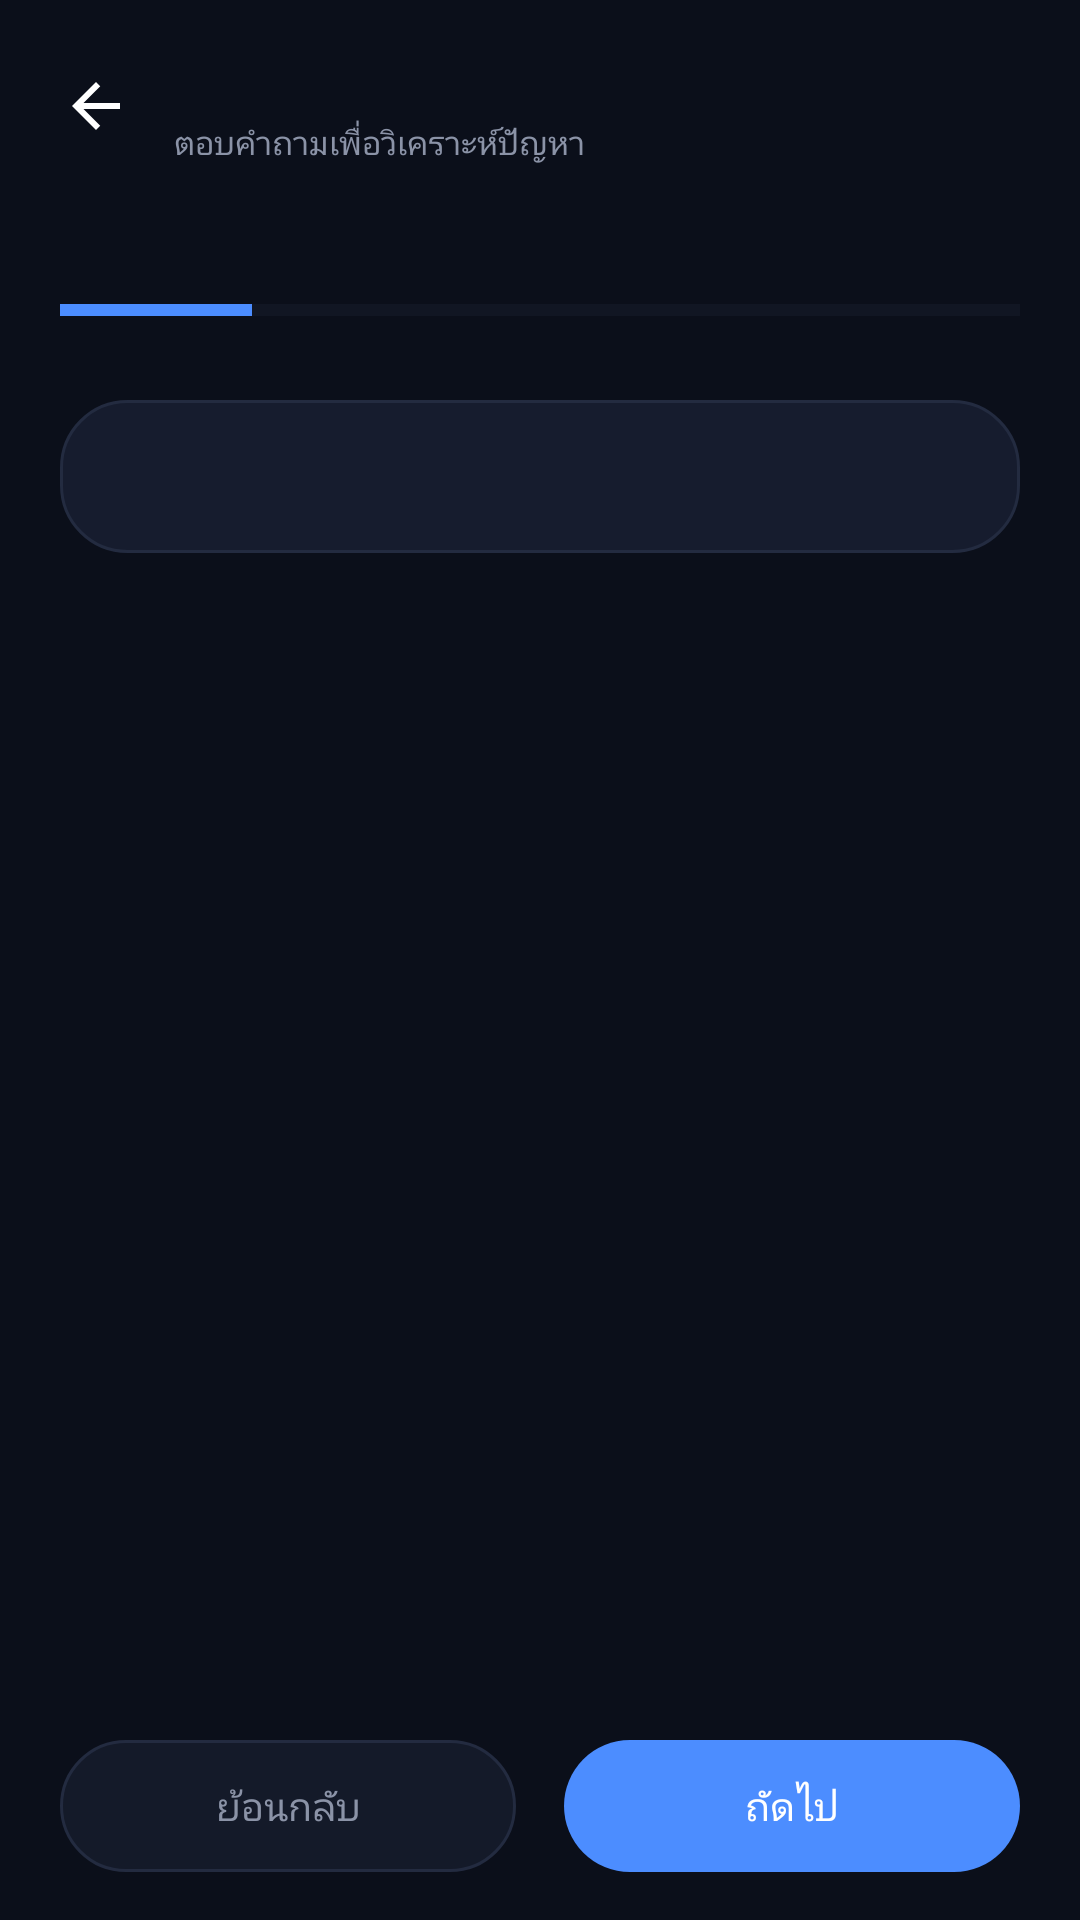

Here is an Android app screen rendered from its layout file. Give the layout XML and the strings, colors and styles it references.
<!-- AndroidManifest.xml: activity theme Theme.CircuitDoctor -->
<!-- res/layout/activity_diagnosis_quiz.xml -->
<?xml version="1.0" encoding="utf-8"?>
<LinearLayout xmlns:android="http://schemas.android.com/apk/res/android"
    android:layout_width="match_parent"
    android:layout_height="match_parent"
    android:orientation="vertical"
    android:background="@color/bg_root"
    android:fitsSystemWindows="true">

    <LinearLayout
        android:layout_width="match_parent"
        android:layout_height="wrap_content"
        android:orientation="horizontal"
        android:gravity="center_vertical"
        android:paddingHorizontal="@dimen/screen_padding"
        android:paddingTop="16dp">

        <ImageView
            android:id="@+id/btnQuizBack"
            android:layout_width="24dp"
            android:layout_height="24dp"
            android:src="@drawable/ic_back"
            android:clickable="true"
            android:focusable="true"
            android:contentDescription="@null" />

        <LinearLayout
            android:layout_width="0dp"
            android:layout_height="wrap_content"
            android:layout_weight="1"
            android:layout_marginStart="14dp"
            android:orientation="vertical">

            <TextView
                android:id="@+id/tvQuizSymptomTitle"
                android:layout_width="wrap_content"
                android:layout_height="wrap_content"
                android:fontFamily="sans-serif-medium"
                android:textColor="@color/text_primary"
                android:textSize="16sp"
                tools:text="LED ไม่ติด"
                xmlns:tools="http://schemas.android.com/tools" />

            <TextView
                android:layout_width="wrap_content"
                android:layout_height="wrap_content"
                android:layout_marginTop="2dp"
                android:text="@string/quiz_subtitle"
                android:textColor="@color/text_secondary"
                android:textSize="11sp" />

        </LinearLayout>

    </LinearLayout>

    <LinearLayout
        android:layout_width="match_parent"
        android:layout_height="wrap_content"
        android:layout_marginTop="18dp"
        android:paddingHorizontal="@dimen/screen_padding"
        android:orientation="horizontal">

        <TextView
            android:id="@+id/tvQuestionProgress"
            android:layout_width="0dp"
            android:layout_height="wrap_content"
            android:layout_weight="1"
            android:textColor="@color/text_secondary"
            android:textSize="12sp"
            tools:text="ข้อ 1 จาก 5"
            xmlns:tools="http://schemas.android.com/tools" />

        <TextView
            android:id="@+id/tvProgressPercent"
            android:layout_width="wrap_content"
            android:layout_height="wrap_content"
            android:fontFamily="sans-serif-medium"
            android:textColor="@color/accent_blue"
            android:textSize="12sp"
            tools:text="20%"
            xmlns:tools="http://schemas.android.com/tools" />

    </LinearLayout>

    <ProgressBar
        android:id="@+id/progressBar"
        style="?android:attr/progressBarStyleHorizontal"
        android:layout_width="match_parent"
        android:layout_height="wrap_content"
        android:layout_marginTop="6dp"
        android:layout_marginHorizontal="@dimen/screen_padding"
        android:max="5"
        android:progress="1"
        android:progressTint="@color/accent_blue"
        android:progressBackgroundTint="@color/surface_card_stroke" />

    <LinearLayout
        android:layout_width="match_parent"
        android:layout_height="wrap_content"
        android:layout_marginTop="22dp"
        android:layout_marginHorizontal="@dimen/screen_padding"
        android:orientation="vertical"
        android:background="@drawable/bg_diagnostic_card"
        android:padding="16dp">

        <TextView
            android:id="@+id/tvQuestionText"
            android:layout_width="match_parent"
            android:layout_height="wrap_content"
            android:fontFamily="sans-serif-medium"
            android:lineSpacingExtra="2dp"
            android:textColor="@color/text_primary"
            android:textSize="14sp"
            tools:text="ข้อ 1: ให้ LED ติดหรือกะพริบบ้างไหมเมื่อจ่ายไฟ?"
            xmlns:tools="http://schemas.android.com/tools" />

    </LinearLayout>

    <LinearLayout
        android:id="@+id/optionsContainer"
        android:layout_width="match_parent"
        android:layout_height="wrap_content"
        android:layout_marginTop="16dp"
        android:layout_marginHorizontal="@dimen/screen_padding"
        android:orientation="vertical" />

    <View
        android:layout_width="0dp"
        android:layout_height="0dp"
        android:layout_weight="1" />

    <LinearLayout
        android:layout_width="match_parent"
        android:layout_height="wrap_content"
        android:orientation="horizontal"
        android:paddingHorizontal="@dimen/screen_padding"
        android:paddingVertical="16dp">

        <TextView
            android:id="@+id/btnPrevious"
            android:layout_width="0dp"
            android:layout_height="wrap_content"
            android:layout_weight="1"
            android:layout_marginEnd="8dp"
            android:background="@drawable/bg_button_secondary"
            android:clickable="true"
            android:focusable="true"
            android:fontFamily="sans-serif-medium"
            android:gravity="center"
            android:paddingVertical="13dp"
            android:text="@string/quiz_button_previous"
            android:textColor="@color/text_secondary"
            android:textSize="13sp" />

        <TextView
            android:id="@+id/btnNext"
            android:layout_width="0dp"
            android:layout_height="wrap_content"
            android:layout_weight="1"
            android:layout_marginStart="8dp"
            android:background="@drawable/bg_button_primary"
            android:clickable="true"
            android:focusable="true"
            android:fontFamily="sans-serif-medium"
            android:gravity="center"
            android:paddingVertical="13dp"
            android:text="@string/quiz_button_next"
            android:textColor="@color/text_primary"
            android:textSize="13sp" />

    </LinearLayout>

</LinearLayout>
<!-- resources referenced by this layout -->
<resources>
  <color name="accent_blue">#4C8DFF</color>
  <color name="bg_root">#0B0F1A</color>
  <color name="surface_card_stroke">#232B40</color>
  <color name="text_primary">#FFFFFF</color>
  <color name="text_secondary">#8B93A7</color>
  <dimen name="screen_padding">20dp</dimen>
  <!-- drawable bg_button_primary (drawable) -->
  <shape xmlns:android="http://schemas.android.com/apk/res/android" android:shape="rectangle">
      <solid android:color="@color/accent_blue" />
      <corners android:radius="24dp" />
  </shape>
  <!-- drawable bg_button_secondary (drawable) -->
  <shape xmlns:android="http://schemas.android.com/apk/res/android" android:shape="rectangle">
      <solid android:color="#141A29" />
      <stroke android:width="1dp" android:color="#232B40" />
      <corners android:radius="24dp" />
  </shape>
  <!-- drawable bg_diagnostic_card (drawable) -->
  <shape xmlns:android="http://schemas.android.com/apk/res/android" android:shape="rectangle">
      <solid android:color="#161C2E" />
      <stroke android:width="1dp" android:color="#232B40" />
      <corners android:radius="22dp" />
  </shape>
  <!-- drawable ic_back (drawable) -->
  <vector xmlns:android="http://schemas.android.com/apk/res/android"
      android:width="24dp" android:height="24dp"
      android:viewportWidth="24" android:viewportHeight="24"
      android:tint="#FFFFFF">
      <path android:fillColor="#FF000000"
          android:pathData="M20,11H7.83l5.59,-5.59L12,4l-8,8 8,8 1.41,-1.41L7.83,13H20z" />
  </vector>
  <string name="quiz_button_next">ถัดไป</string>
  <string name="quiz_button_previous">ย้อนกลับ</string>
  <string name="quiz_subtitle">ตอบคำถามเพื่อวิเคราะห์ปัญหา</string>
  <style name="Theme.CircuitDoctor" parent="Theme.AppCompat.DayNight.NoActionBar">
          <item name="android:windowBackground">@color/bg_root</item>
          <item name="android:statusBarColor">@color/bg_status_bar</item>
          <item name="android:windowLightStatusBar" tools:targetApi="m">true</item>
          <item name="colorPrimary">@color/accent_blue</item>
          <item name="colorPrimaryDark">@color/bg_root</item>
          <item name="colorAccent">@color/accent_blue</item>
      </style>
  <color name="bg_status_bar">#F5F1EA</color>
</resources>
